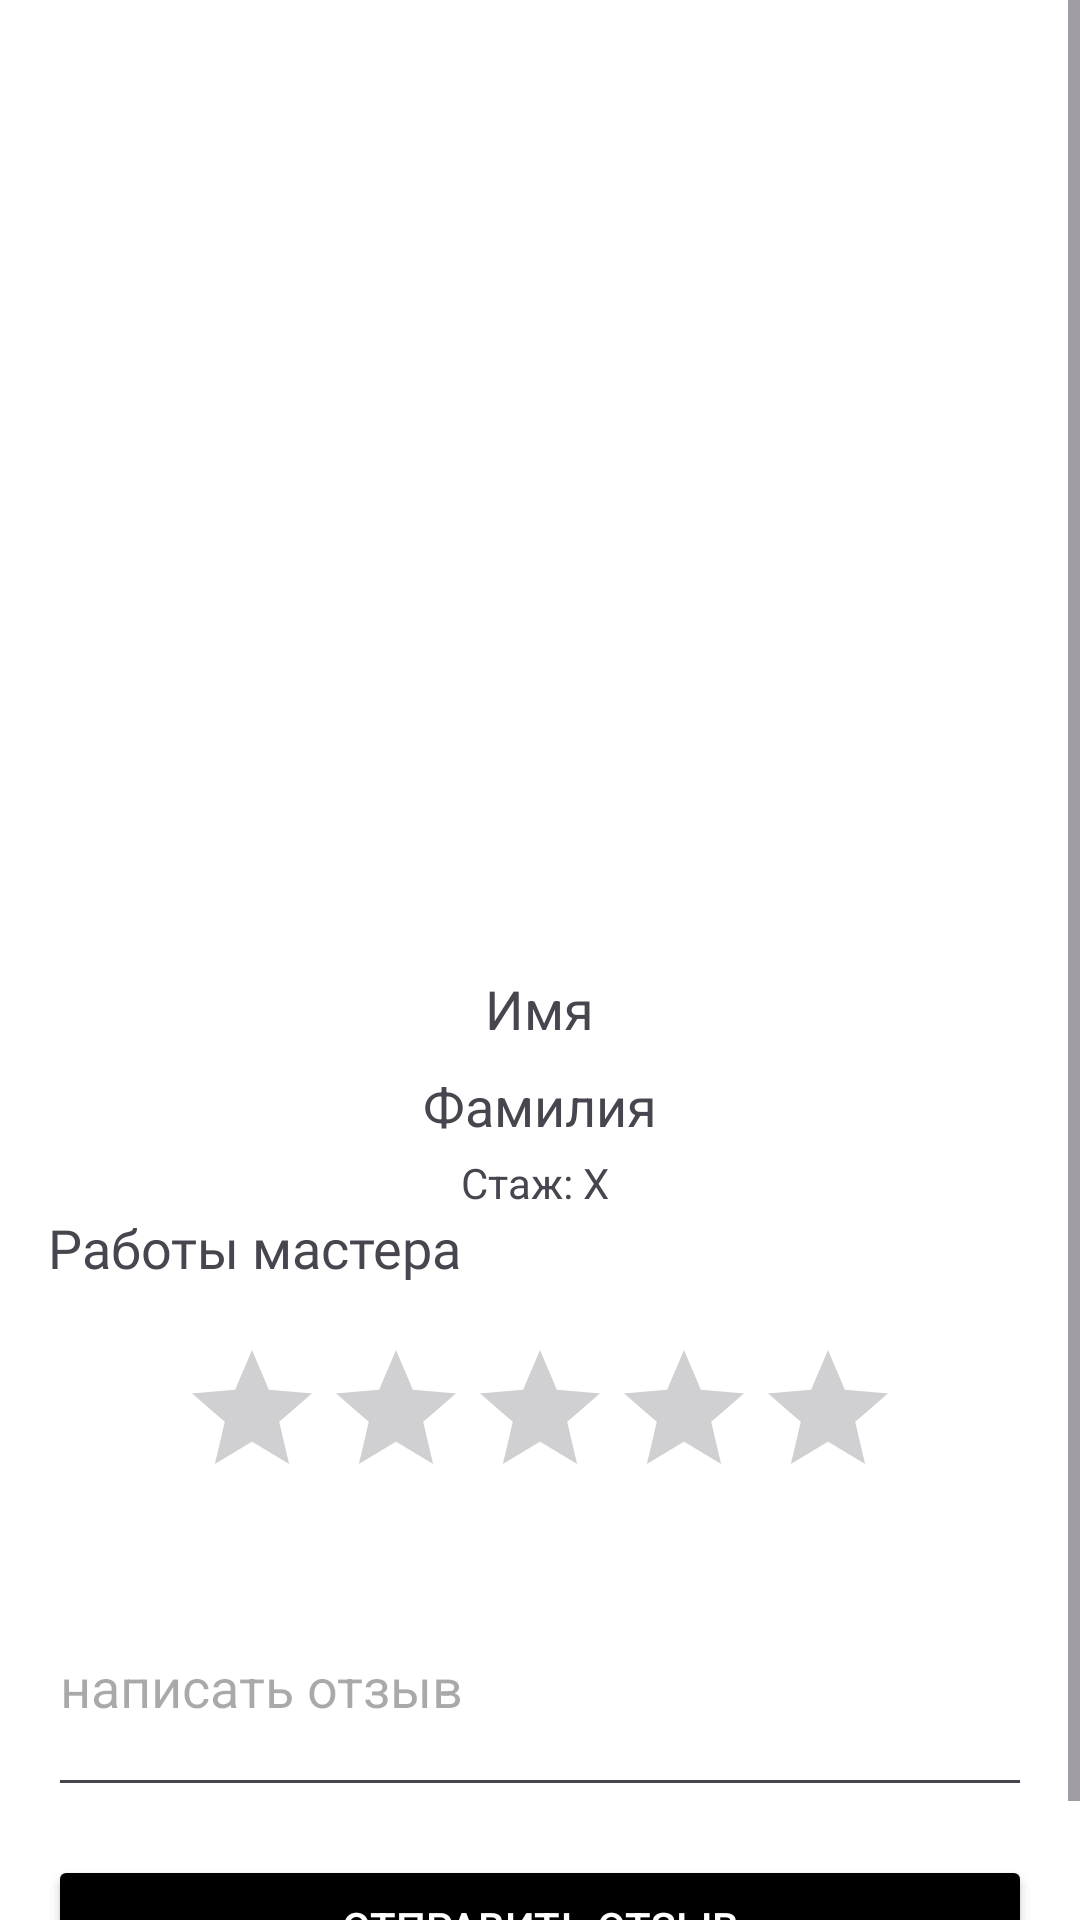

Write the Android layout XML for this screen, with the resource values it uses.
<!-- AndroidManifest.xml: application theme Theme.AppCompat.Light.NoActionBar.FullScreen -->
<!-- res/layout/fragment_reviews.xml -->
<?xml version="1.0" encoding="utf-8"?>
<layout xmlns:app="http://schemas.android.com/apk/res-auto"
    xmlns:android="http://schemas.android.com/apk/res/android"
    android:background="@color/white">
    <ScrollView
        android:layout_width="match_parent"
        android:layout_height="match_parent">
    <LinearLayout
        android:layout_width="match_parent"
        android:layout_height="match_parent"
        android:orientation="vertical"
        android:padding="16dp"
        android:background="@color/white"
        >
        <ImageView
            android:id="@+id/avatarImageView"
            android:layout_width="300dp"
            android:layout_height="300dp"
            android:layout_alignParentTop="true"
            android:layout_gravity="center_horizontal"
            android:layout_centerHorizontal="true"
            android:src="@drawable/profile" />

        <TextView
            android:id="@+id/firstNameTextView"
            android:layout_width="wrap_content"
            android:layout_height="wrap_content"
            android:layout_gravity="center_horizontal"
            android:layout_below="@id/avatarImageView"
            android:layout_centerHorizontal="true"
            android:layout_marginTop="8dp"
            android:text="Имя"
            android:textAppearance="?android:attr/textAppearanceMedium"/>
        <TextView
            android:id="@+id/secondNameTextView"
            android:layout_gravity="center_horizontal"
            android:layout_width="wrap_content"
            android:layout_height="wrap_content"
            android:layout_below="@id/firstNameTextView"
            android:layout_centerHorizontal="true"
            android:layout_marginTop="8dp"
            android:text="Фамилия"
            android:textAppearance="?android:attr/textAppearanceMedium"/>
        <TextView
            android:layout_gravity="center_horizontal"
            android:id="@+id/experienceTextView"
            android:layout_width="wrap_content"
            android:layout_height="wrap_content"
            android:layout_below="@id/secondNameTextView"
            android:layout_centerHorizontal="true"
            android:layout_marginTop="4dp"
            android:text="Стаж: X "
            android:textAppearance="?android:attr/textAppearanceSmall"/>
        <TextView
            android:id="@+id/Works"
            android:layout_width="wrap_content"
            android:layout_height="wrap_content"
            android:layout_below="@id/experienceTextView"
            android:text="Работы мастера"
            android:fontFamily="@font/regular"
            android:textSize="18dp"/>

        <GridView
            android:id="@+id/photosGridView"
            android:layout_gravity="center_horizontal"
            android:layout_width="match_parent"
            android:layout_height="match_parent"
            android:layout_below="@id/Works"
            android:layout_marginTop="8dp"
            android:numColumns="3"
            android:verticalSpacing="8dp"
            android:horizontalSpacing="8dp"
            android:stretchMode="columnWidth"/>
        <RatingBar
            android:id="@+id/ratingBar"
            android:layout_marginTop="10dp"
            android:layout_width="wrap_content"
            android:layout_height="wrap_content"
            android:layout_gravity="center_horizontal"
            android:numStars="5"
            android:progressTint="@color/black"
            android:stepSize="1.0" />

        <EditText
            android:id="@+id/etComment"
            android:layout_width="match_parent"
            android:layout_height="wrap_content"
            android:hint="написать отзыв"
            android:inputType="textMultiLine"
            android:minLines="3"
            android:maxLines="5"
            android:layout_marginTop="16dp" />

        <Button
            android:id="@+id/btnSubmit"
            android:layout_width="match_parent"
            android:layout_height="wrap_content"
            android:layout_marginTop="16dp"
            android:backgroundTint="@color/black"
            android:text="отправить отзыв"
            android:textColor="@color/white"
            app:cornerRadius="8dp" />

        <androidx.recyclerview.widget.RecyclerView
            android:id="@+id/recyclerView"
            android:layout_width="match_parent"
            android:layout_height="0dp"
            android:layout_weight="1"
            android:scrollbars="vertical"
            />

    </LinearLayout>
    </ScrollView>
</layout>
<!-- resources referenced by this layout -->
<resources>
  <style name="Theme.AppCompat.Light.NoActionBar.FullScreen" parent="Theme.Material3.DayNight.NoActionBar">
          <item name="android:windowNoTitle">true</item>
          <item name="android:windowActionBar">false</item>
          <item name="android:windowFullscreen">true</item>
          <item name="android:windowContentOverlay">@null</item>
      </style>
  <!-- not gathered from this repository: default colours our renderer supplied (Android Studio template values) -->
  <color name="black">#FF000000</color>
  <color name="white">#FFFFFFFF</color>
</resources>
